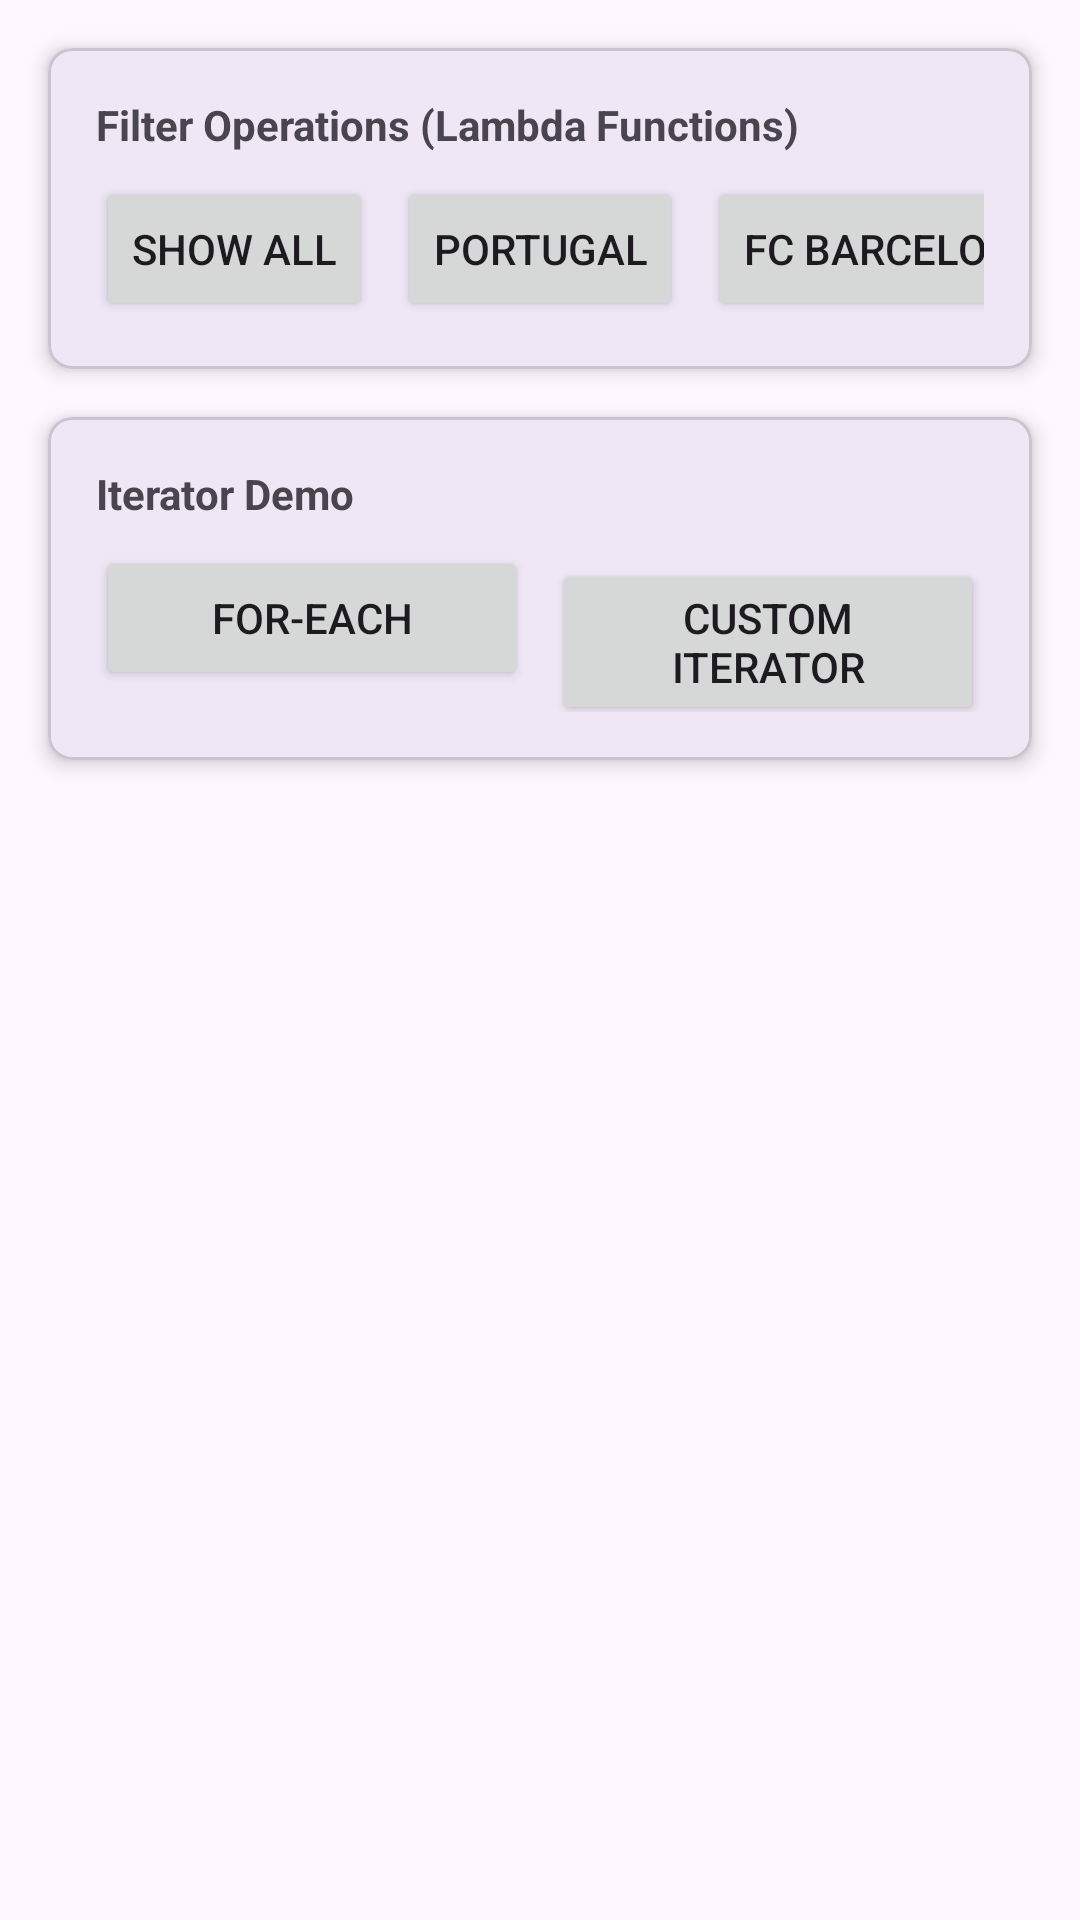

Produce the Android XML layout that renders to this screen, including the resource entries it uses.
<!-- AndroidManifest.xml: application theme Theme.Soccer -->
<!-- res/layout/fragment_players.xml -->
<FrameLayout xmlns:android="http://schemas.android.com/apk/res/android"
    xmlns:app="http://schemas.android.com/apk/res-auto"
    xmlns:tools="http://schemas.android.com/tools"
    android:layout_width="match_parent"
    android:layout_height="match_parent"
    tools:context="fragments.PlayersFragment">

    <androidx.constraintlayout.widget.ConstraintLayout
        android:layout_width="match_parent"
        android:layout_height="match_parent"
        tools:context=".MainActivity">

        <com.google.android.material.card.MaterialCardView
            android:id="@+id/card_filter_options"
            android:layout_width="match_parent"
            android:layout_height="wrap_content"
            android:layout_marginStart="16dp"
            android:layout_marginTop="16dp"
            android:layout_marginEnd="16dp"
            app:cardCornerRadius="8dp"
            app:cardElevation="4dp"
            app:layout_constraintEnd_toEndOf="parent"
            app:layout_constraintStart_toStartOf="parent"
            app:layout_constraintTop_toTopOf="parent">

            <LinearLayout
                android:layout_width="match_parent"
                android:layout_height="wrap_content"
                android:orientation="vertical"
                android:padding="16dp">

                <TextView
                    android:layout_width="match_parent"
                    android:layout_height="wrap_content"
                    android:text="Filter Operations (Lambda Functions)"
                    android:textStyle="bold" />

                <HorizontalScrollView
                    android:layout_width="match_parent"
                    android:layout_height="wrap_content"
                    android:layout_marginTop="8dp"
                    android:scrollbars="none">

                    <LinearLayout
                        android:layout_width="wrap_content"
                        android:layout_height="wrap_content"
                        android:orientation="horizontal">

                        <Button
                            android:id="@+id/player_btn_show_all"
                            android:layout_width="wrap_content"
                            android:layout_height="wrap_content"
                            android:layout_marginEnd="8dp"
                            android:text="Show All" />

                        <Button
                            android:id="@+id/player_btn_filter_portugal"
                            android:layout_width="wrap_content"
                            android:layout_height="wrap_content"
                            android:layout_marginEnd="8dp"
                            android:text="Portugal" />

                        <Button
                            android:id="@+id/player_btn_filter_fc_barcelona"
                            android:layout_width="wrap_content"
                            android:layout_height="wrap_content"
                            android:layout_marginEnd="8dp"
                            android:text="FC Barcelona" />

                        <Button
                            android:id="@+id/player_btn_filter_england"
                            android:layout_width="wrap_content"
                            android:layout_height="wrap_content"
                            android:layout_marginEnd="8dp"
                            android:text="England" />

                        <Button
                            android:id="@+id/player_btn_sort_name"
                            android:layout_width="wrap_content"
                            android:layout_height="wrap_content"
                            android:layout_marginEnd="8dp"
                            android:text="Sort By Name (A-Z)" />

                        <Button
                            android:id="@+id/player_btn_sort_team"
                            android:layout_width="wrap_content"
                            android:layout_height="wrap_content"
                            android:text="Sort By Team (A-Z)" />

                        <Button
                            android:id="@+id/player_btn_sort_age"
                            android:layout_width="wrap_content"
                            android:layout_height="wrap_content"
                            android:text="Sort By Age" />
                    </LinearLayout>
                </HorizontalScrollView>
            </LinearLayout>
        </com.google.android.material.card.MaterialCardView>

        <com.google.android.material.card.MaterialCardView
            android:id="@+id/card_iterator_demo"
            android:layout_width="match_parent"
            android:layout_height="wrap_content"
            android:layout_marginStart="16dp"
            android:layout_marginTop="16dp"
            android:layout_marginEnd="16dp"
            app:cardCornerRadius="8dp"
            app:cardElevation="4dp"
            app:layout_constraintEnd_toEndOf="parent"
            app:layout_constraintStart_toStartOf="parent"
            app:layout_constraintTop_toBottomOf="@+id/card_filter_options">

            <LinearLayout
                android:layout_width="match_parent"
                android:layout_height="wrap_content"
                android:orientation="vertical"
                android:padding="16dp">

                <TextView
                    android:layout_width="match_parent"
                    android:layout_height="wrap_content"
                    android:text="Iterator Demo"
                    android:textStyle="bold" />

                <LinearLayout
                    android:layout_width="match_parent"
                    android:layout_height="wrap_content"
                    android:layout_marginTop="8dp"
                    android:orientation="horizontal">

                    <Button
                        android:id="@+id/player_btn_foreach_iterator"
                        android:layout_width="0dp"
                        android:layout_height="wrap_content"
                        android:layout_marginEnd="8dp"
                        android:layout_weight="1"
                        android:text="For-Each" />

                    <Button
                        android:id="@+id/player_btn_custom_iterator"
                        android:layout_width="0dp"
                        android:layout_height="wrap_content"
                        android:layout_weight="1"
                        android:text="Custom Iterator" />
                </LinearLayout>
            </LinearLayout>
        </com.google.android.material.card.MaterialCardView>

        <androidx.recyclerview.widget.RecyclerView
            android:id="@+id/player_recycler_view"
            android:layout_width="match_parent"
            android:layout_height="0dp"
            android:layout_marginTop="16dp"
            android:padding="8dp"
            app:layout_constraintBottom_toBottomOf="parent"
            app:layout_constraintEnd_toEndOf="parent"
            app:layout_constraintHorizontal_bias="0.0"
            app:layout_constraintStart_toStartOf="parent"
            app:layout_constraintTop_toBottomOf="@+id/card_iterator_demo"
            app:layout_constraintVertical_bias="1.0"
            tools:listitem="@layout/player_item" />

        <TextView
            android:id="@+id/tv_empty_view"
            android:layout_width="wrap_content"
            android:layout_height="wrap_content"
            android:text="No items to display"
            android:visibility="gone"
            app:layout_constraintBottom_toBottomOf="parent"
            app:layout_constraintEnd_toEndOf="parent"
            app:layout_constraintStart_toStartOf="parent"
            app:layout_constraintTop_toTopOf="@+id/player_recycler_view" />

    </androidx.constraintlayout.widget.ConstraintLayout>

</FrameLayout>
<!-- res/layout/player_item.xml (included above) -->
<?xml version="1.0" encoding="utf-8"?>
<androidx.constraintlayout.widget.ConstraintLayout xmlns:android="http://schemas.android.com/apk/res/android"
    android:layout_width="match_parent"
    android:layout_height="match_parent"
    xmlns:app="http://schemas.android.com/apk/res-auto">
    <androidx.cardview.widget.CardView
        android:layout_width="match_parent"
        android:layout_height="@dimen/filter_card_height"
        app:layout_constraintTop_toTopOf="parent"
        app:layout_constraintBottom_toBottomOf="parent"
        app:layout_constraintLeft_toLeftOf="parent"
        app:layout_constraintRight_toRightOf="parent"
        android:layout_marginLeft="@dimen/page_margin"
        android:layout_marginRight="@dimen/page_margin">

        <TextView
            android:id="@+id/playerName"
            android:layout_width="match_parent"
            android:layout_height="wrap_content"
            android:text="Name"
            app:layout_constraintEnd_toEndOf="parent"
            app:layout_constraintStart_toStartOf="parent"
            app:layout_constraintTop_toTopOf="parent"

            android:layout_marginEnd="@dimen/page_margin"
            android:layout_marginStart="@dimen/page_margin"
            android:layout_marginTop="@dimen/page_margin"/>

        <TextView
            android:id="@+id/playerPos"
            android:layout_width="match_parent"
            android:layout_height="wrap_content"
            android:layout_marginStart="@dimen/page_margin"
            android:layout_marginTop="@dimen/page_margin"
            android:layout_marginEnd="@dimen/page_margin"
            android:text="Position"

            app:layout_constraintEnd_toEndOf="parent"
            app:layout_constraintStart_toStartOf="parent"
            app:layout_constraintTop_toBottomOf="@id/playerName" />

        <TextView
            android:id="@+id/playerTeam"
            android:layout_width="match_parent"
            android:layout_height="wrap_content"
            android:text="Team"
            app:layout_constraintEnd_toEndOf="parent"
            app:layout_constraintStart_toStartOf="parent"
            app:layout_constraintTop_toBottomOf="@id/playerPos"

            android:layout_marginEnd="@dimen/page_margin"
            android:layout_marginStart="@dimen/page_margin"
            android:layout_marginTop="@dimen/page_margin"/>


    </androidx.cardview.widget.CardView>

</androidx.constraintlayout.widget.ConstraintLayout>
<!-- resources referenced by this layout -->
<resources>
  <dimen name="filter_card_height">100dp</dimen>
  <dimen name="page_margin">20dp</dimen>
  <style name="Theme.Soccer" parent="Base.Theme.Soccer" />
  <style name="Base.Theme.Soccer" parent="Theme.Material3.DayNight.NoActionBar">
          
          
      </style>
</resources>
